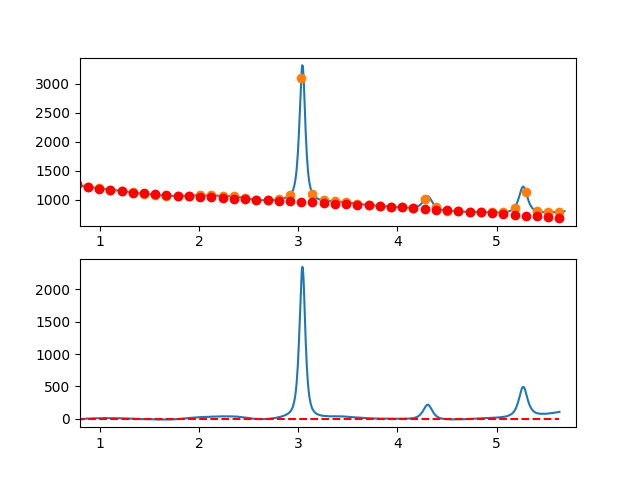

Values plotted in this chart, from the file beside it:
7.660095065371018697e-01, -9.308014862735717543e+00
7.716692588143090337e-01, -9.471881734127464370e+00
7.773290110915161977e-01, -1.019815459555479720e+01
7.829887633687233617e-01, -1.107640561773382615e+01
7.886485156459305257e-01, -9.776206971378542221e+00
7.943082679231376897e-01, -9.387130827205737660e+00
7.999680202003448537e-01, -7.458749355929512603e+00
8.056277724775520177e-01, -9.070634728265304147e+00
8.112875247547591817e-01, -6.502359114928822237e+00
8.169472770319663457e-01, -7.963494686634476238e+00
8.226070293091735097e-01, -5.173613614098485414e+00
8.282667815863807848e-01, -3.952288068035613833e+00
8.339265338635878377e-01, -5.199090219160552806e+00
8.395862861407951128e-01, -4.703592238189457930e+00
8.452460384180022768e-01, -1.695366295836720383e+00
8.509057906952094408e-01, 3.160154371814769547e-01
8.565655429724164938e-01, 3.209807901509975636e-01
8.622252952496237688e-01, 1.179957592356004170e+00
8.678850475268309328e-01, 1.003373673081796369e+00
8.735447998040380968e-01, 4.751656861612445937e+00
8.792045520812451498e-01, 4.585234987232297499e+00
8.848643043584524248e-01, 2.974535879227914847e+00
8.905240566356595888e-01, 1.669987366882423885e+00
8.961838089128667528e-01, 2.572017279481542573e+00
9.018435611900738058e-01, 3.161053446309324499e+00
9.075033134672810808e-01, 4.707523696651378486e+00
9.131630657444882448e-01, 5.621855859791821786e+00
9.188228180216954089e-01, 6.884477765015617479e+00
9.244825702989024618e-01, 8.505817241607473989e+00
9.301423225761097369e-01, 8.186302118852154308e+00
9.358020748533169009e-01, 7.416360226035294545e+00
9.414618271305239539e-01, 6.206419392440238880e+00
9.471215794077312289e-01, 5.836907447352359668e+00
9.527813316849383929e-01, 6.638252220056983788e+00
9.584410839621455569e-01, 8.900881539838110257e+00
9.641008362393528319e-01, 8.585223235980947720e+00
9.697605885165598849e-01, 8.271705137770140936e+00
9.754203407937670489e-01, 7.900755074490461993e+00
9.810800930709743239e-01, 8.452800875426419225e+00
9.867398453481812659e-01, 8.528270369863548694e+00
9.923995976253885409e-01, 9.727591387085567476e+00
9.980593499025957049e-01, 8.521157660273729562e+00
1.003719102179802869e+00, 9.659226538189841449e+00
1.009378854457010144e+00, 9.492021273491673128e+00
1.015038606734217197e+00, 8.839765118836112379e+00
1.020698359011424472e+00, 7.462681326882147914e+00
1.026358111288631525e+00, 8.180993150286212767e+00
1.032017863565838578e+00, 9.054923841706568055e+00
1.037677615843045853e+00, 9.294696653800883723e+00
1.043337368120253128e+00, 9.980534839226265831e+00
1.048997120397460181e+00, 1.135266165064149391e+01
1.054656872674667456e+00, 1.065130034070284637e+01
1.060316624951874509e+00, 9.766674162068966325e+00
1.065976377229081784e+00, 1.000900636739720539e+01
1.071636129506288837e+00, 1.013852020934518805e+01
1.077295881783495890e+00, 9.605438940570365958e+00
1.082955634060703165e+00, 9.579985813731127564e+00
1.088615386337910440e+00, 9.362384081483924092e+00
1.094275138615117493e+00, 9.182856996487544166e+00
1.099934890892324768e+00, 8.791627811399166603e+00
1.105594643169532043e+00, 9.428919778876206692e+00
... 809 more rows
